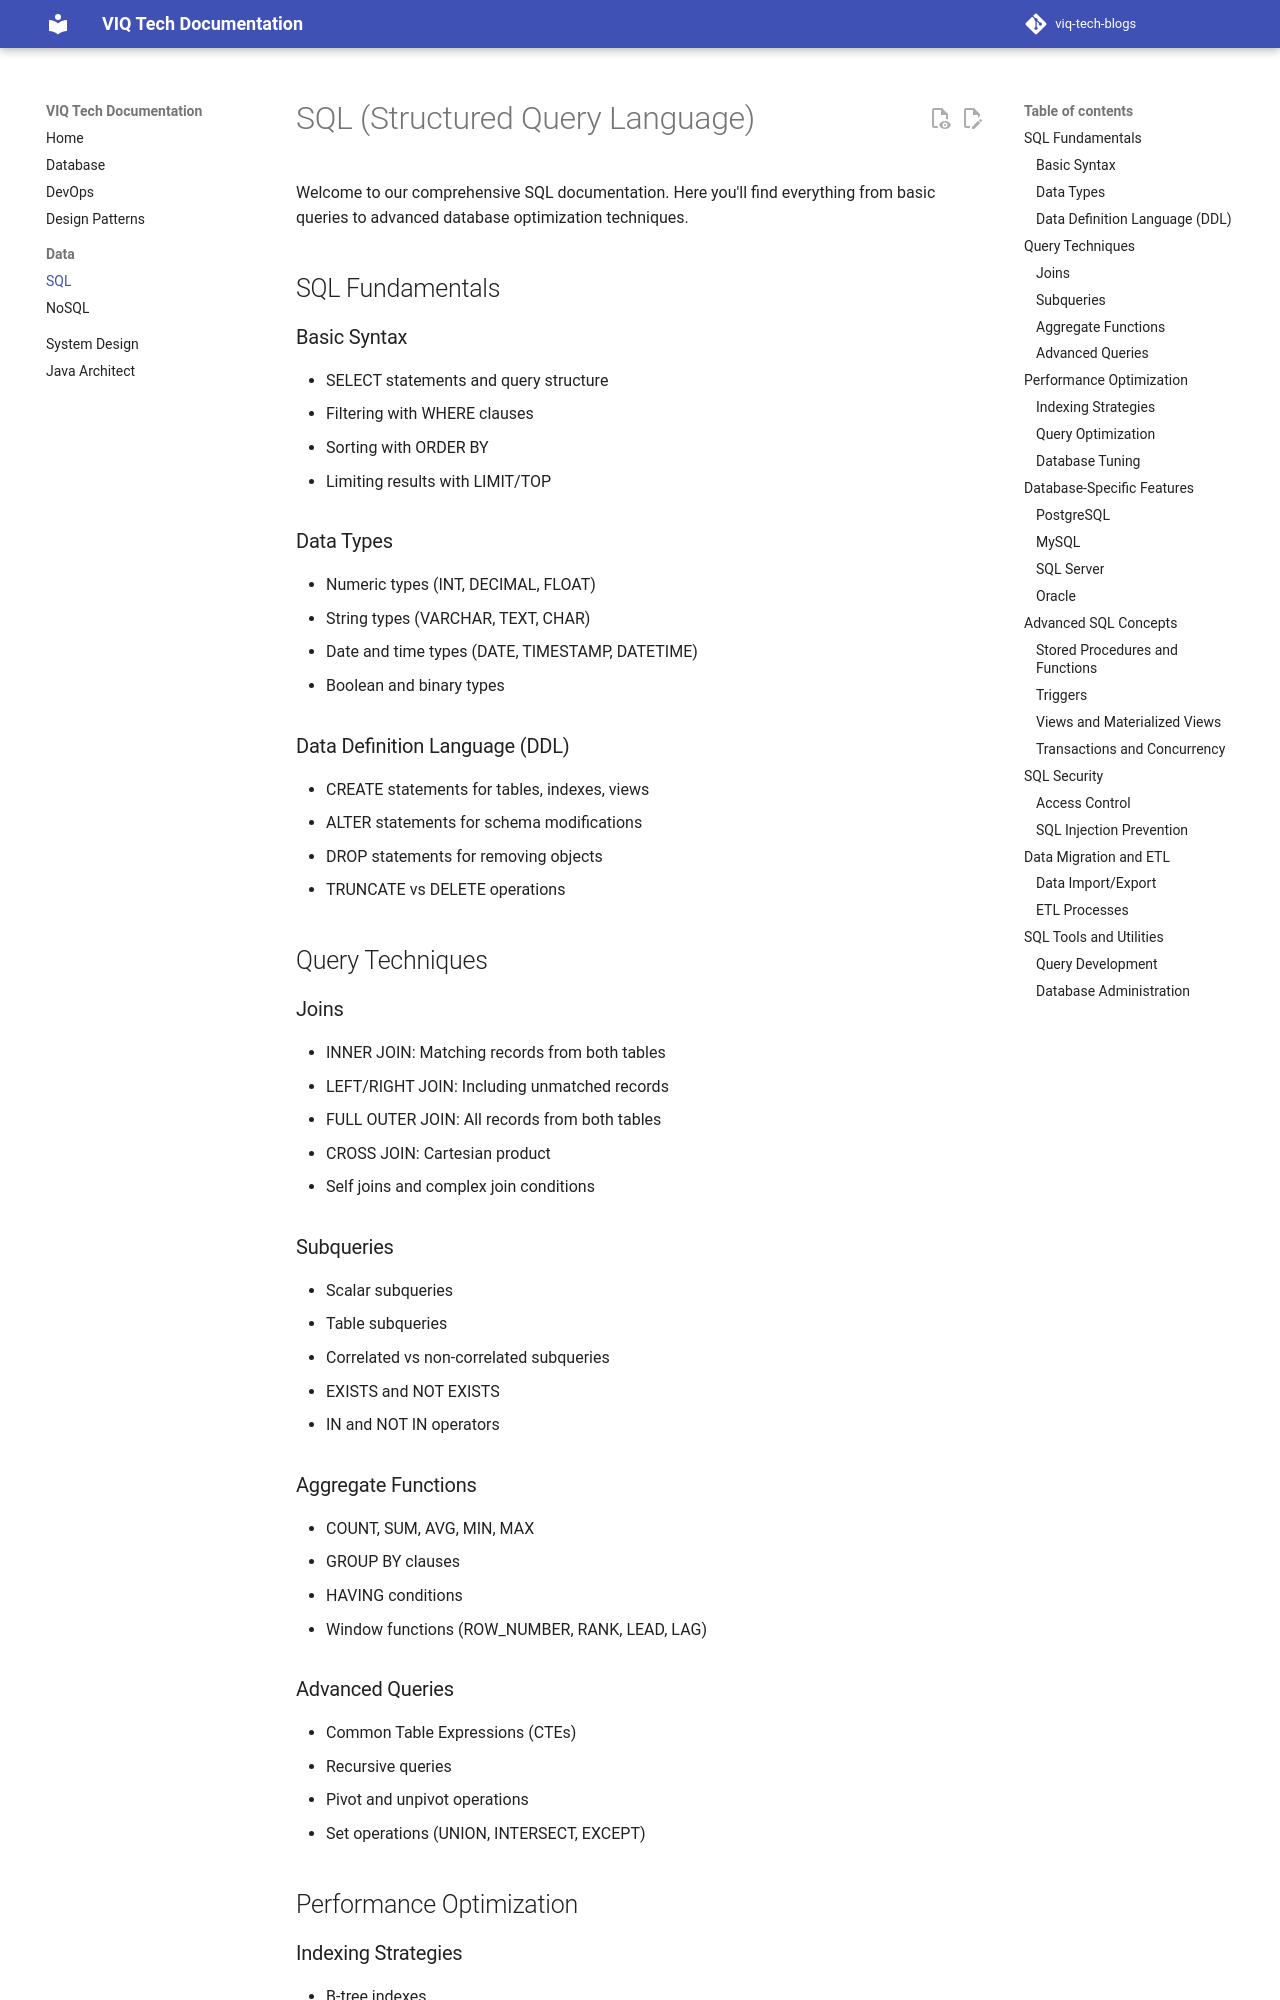

repository: iamviqar/viq-tech-blogs · page: data/sql/index.html · generator: mkdocs

# SQL (Structured Query Language)

Welcome to our comprehensive SQL documentation. Here you'll find everything from basic queries to advanced database optimization techniques.

## SQL Fundamentals

### Basic Syntax
- SELECT statements and query structure
- Filtering with WHERE clauses
- Sorting with ORDER BY
- Limiting results with LIMIT/TOP

### Data Types
- Numeric types (INT, DECIMAL, FLOAT)
- String types (VARCHAR, TEXT, CHAR)
- Date and time types (DATE, TIMESTAMP, DATETIME)
- Boolean and binary types

### Data Definition Language (DDL)
- CREATE statements for tables, indexes, views
- ALTER statements for schema modifications
- DROP statements for removing objects
- TRUNCATE vs DELETE operations

## Query Techniques

### Joins
- INNER JOIN: Matching records from both tables
- LEFT/RIGHT JOIN: Including unmatched records
- FULL OUTER JOIN: All records from both tables
- CROSS JOIN: Cartesian product
- Self joins and complex join conditions

### Subqueries
- Scalar subqueries
- Table subqueries
- Correlated vs non-correlated subqueries
- EXISTS and NOT EXISTS
- IN and NOT IN operators

### Aggregate Functions
- COUNT, SUM, AVG, MIN, MAX
- GROUP BY clauses
- HAVING conditions
- Window functions (ROW_NUMBER, RANK, LEAD, LAG)
